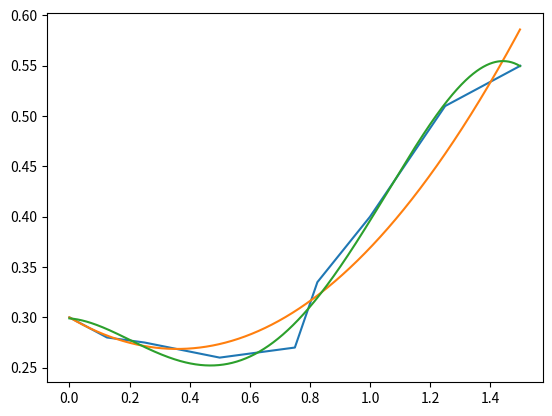

Reproduce this figure in Python.
#Coefficient of Drag vs mach number function
#Design by Harrison Leece

import numpy as np
import matplotlib.pyplot as plt
from scipy.optimize import curve_fit

def poly4thO(x,a,b,c,d,e):
    return a*x**4 + b*x**3 + c*x**2 + d*x + e
def poly2ndO(x,a,b):
    return a*x**2 + b*x + .3


#Takes in initial Cd and current mach number and returns the Cd
def comDrag(Cd, m):

    if m < .2386:
        return poly2ndO(m,.24410868,-.17506498)
    else:
        return poly4thO(m,-0.50610628,1.27858717, -0.65259596, -0.02275554, 0.29898371)
    nM = 0 

    return nM

#Curve fitting
#segment 1
y1 = np.array([.3,.3   ,.3   , .28     ,.275  ,.26  ,.265,.27 ,.335,.4,.51 ,.55])
x1 = np.array([ 0,.0001,.0001,.125  ,.25   ,.5   ,.625,.75 ,.825,1 ,1.25,1.5])
p, pc = curve_fit(poly2ndO,x1,y1)

print(p)
#Curve fitting
#segment 2
popt, pcov = curve_fit(poly4thO,x1,y1)
print (popt)
#Curve fitting 
#segment 3

x2 = np.arange(0,1.5,.001)
plt.plot(x1,y1)

plt.plot(x2,poly2ndO(x2, p[0], p[1]))

plt.plot(x2, poly4thO(x2,popt[0],popt[1],popt[2],popt[3],popt[4]))



plt.show()
